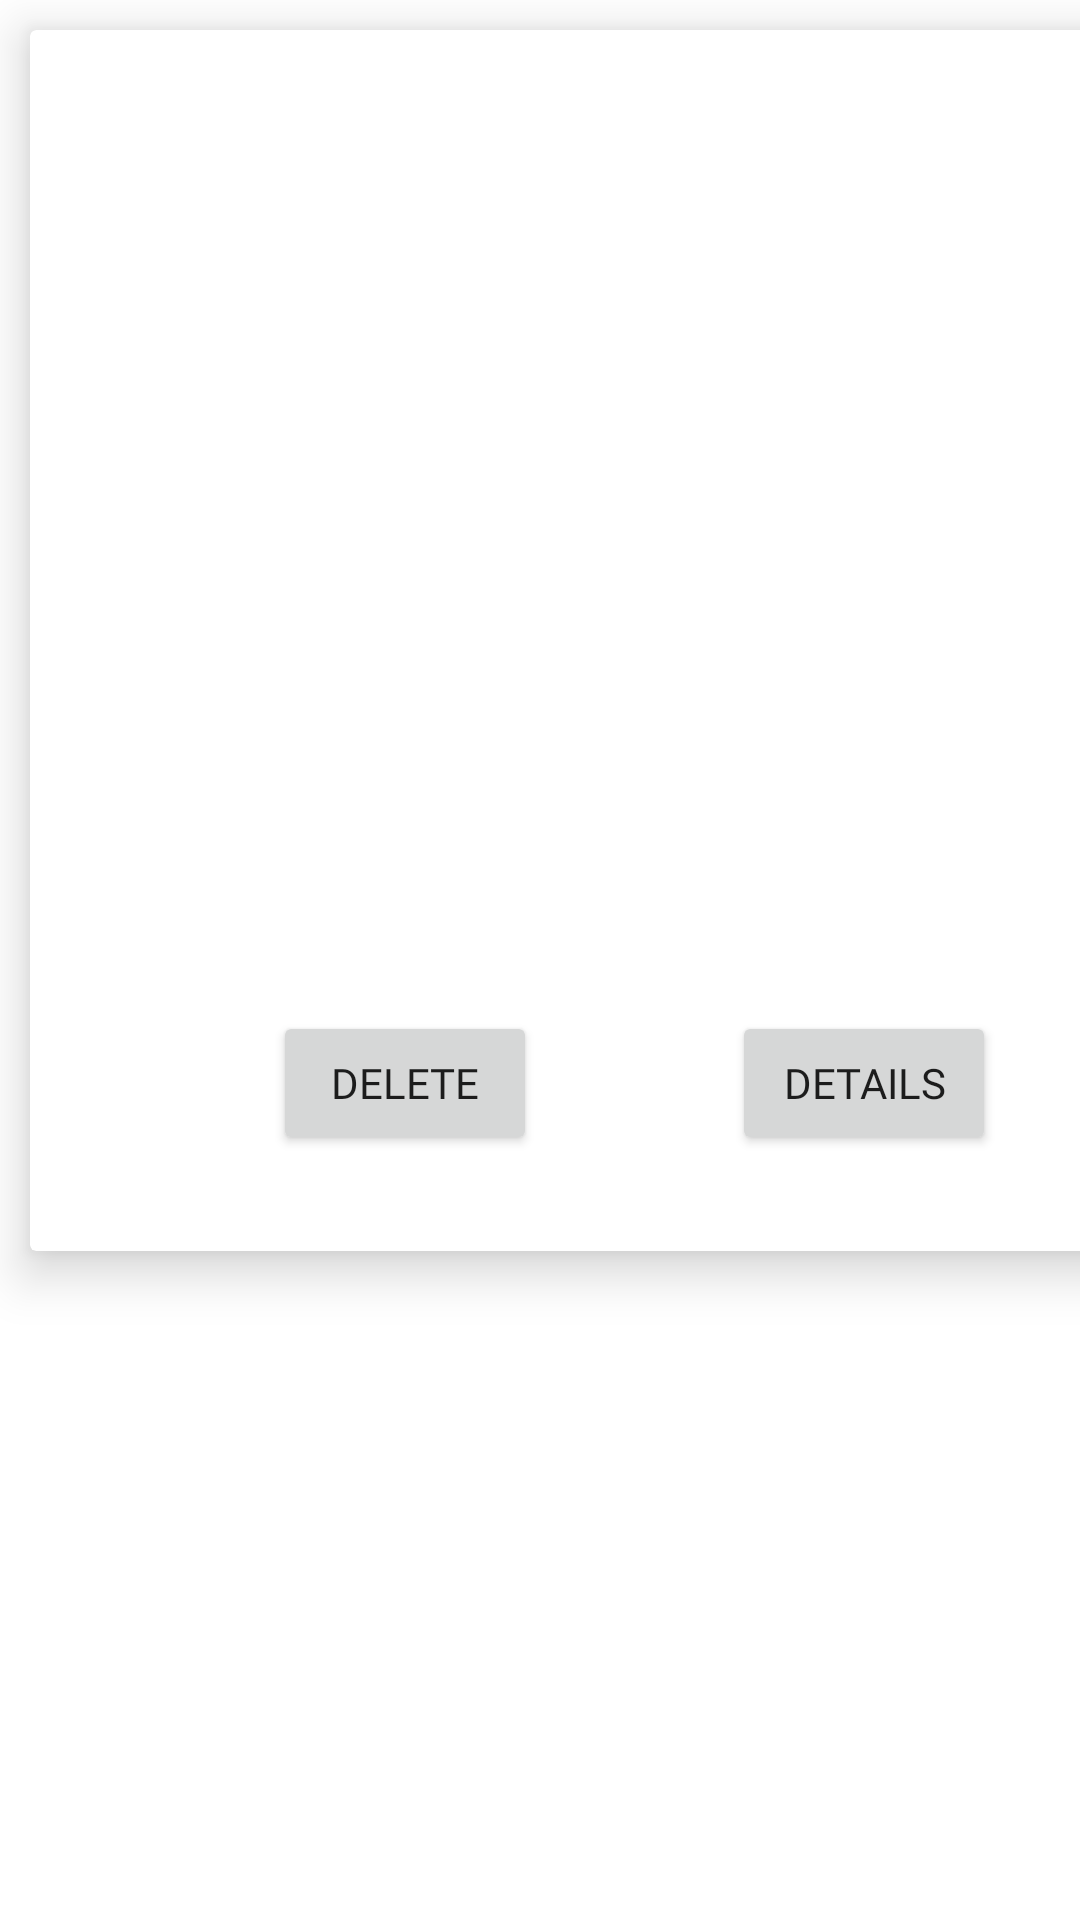

The Android layout XML behind this screen, and the referenced resources:
<!-- AndroidManifest.xml: application theme Theme.SneakersApp -->
<!-- res/layout/cart_card_design.xml -->
<?xml version="1.0" encoding="utf-8"?>
<layout xmlns:android="http://schemas.android.com/apk/res/android"
    xmlns:app="http://schemas.android.com/apk/res-auto"
    xmlns:tools="http://schemas.android.com/tools">
    <data>
        <variable
            name="cartObject"
            type="com.handeekin.sneakersapp.entityy.ItemsClass" />
    </data>


    <LinearLayout
        android:layout_width="match_parent"
        android:layout_height="436dp"
        android:orientation="vertical">

        <androidx.cardview.widget.CardView
            android:id="@+id/cardView"
            android:layout_width="387dp"
            android:layout_height="407dp"
            android:layout_margin="10dp"
            android:background="@color/white"
            app:cardElevation="10dp">

            <androidx.constraintlayout.widget.ConstraintLayout
                android:layout_width="match_parent"
                android:layout_height="match_parent">

                <ImageView
                    android:id="@+id/imageViewCart"
                    android:layout_width="216dp"
                    android:layout_height="156dp"
                    android:layout_marginTop="8dp"
                    app:layout_constraintEnd_toEndOf="parent"
                    app:layout_constraintHorizontal_bias="0.5"
                    app:layout_constraintStart_toStartOf="parent"
                    app:layout_constraintTop_toTopOf="parent" />

                <TextView
                    android:id="@+id/textViewName"
                    android:layout_width="286dp"
                    android:layout_height="wrap_content"
                    android:layout_marginTop="16dp"
                    android:fontFamily="@font/mukta_vaani_bold"
                    android:text="@{cartObject.itemName}"
                    android:textAlignment="center"
                    android:textSize="20sp"
                    app:layout_constraintEnd_toEndOf="parent"
                    app:layout_constraintHorizontal_bias="0.5"
                    app:layout_constraintStart_toStartOf="parent"
                    app:layout_constraintTop_toBottomOf="@+id/imageViewCart" />

                <TextView
                    android:id="@+id/textViewTotalPriceCart"
                    android:layout_width="wrap_content"
                    android:layout_height="wrap_content"
                    android:layout_marginTop="32dp"
                    android:fontFamily="@font/mukta_vaani_bold"
                    android:text='@{String.valueOf(cartObject.itemPrice) + "L"}'
                    android:textSize="16sp"
                    app:layout_constraintEnd_toEndOf="parent"
                    app:layout_constraintHorizontal_bias="0.498"
                    app:layout_constraintStart_toStartOf="parent"
                    app:layout_constraintTop_toBottomOf="@+id/textViewName" />

                <Button
                    android:id="@+id/detailsButton"
                    android:layout_width="wrap_content"
                    android:layout_height="wrap_content"
                    android:layout_marginBottom="32dp"
                    android:fontFamily="@font/mukta_vaani_bold"
                    android:text="Details"
                    app:layout_constraintBottom_toBottomOf="parent"
                    app:layout_constraintEnd_toEndOf="parent"
                    app:layout_constraintHorizontal_bias="0.5"
                    app:layout_constraintStart_toEndOf="@+id/deleteButton" />

                <Button
                    android:id="@+id/deleteButton"
                    android:layout_width="wrap_content"
                    android:layout_height="wrap_content"
                    android:layout_marginStart="16dp"
                    android:layout_marginBottom="32dp"
                    android:fontFamily="@font/mukta_vaani_bold"
                    android:text="Delete"
                    app:layout_constraintBottom_toBottomOf="parent"
                    app:layout_constraintEnd_toStartOf="@+id/detailsButton"
                    app:layout_constraintHorizontal_bias="0.5"
                    app:layout_constraintStart_toStartOf="parent" />

            </androidx.constraintlayout.widget.ConstraintLayout>
        </androidx.cardview.widget.CardView>
    </LinearLayout>
</layout>
<!-- resources referenced by this layout -->
<resources>
  <color name="white">#FFFFFFFF</color>
  <style name="Theme.SneakersApp" parent="Theme.MaterialComponents.DayNight.NoActionBar">
          
          <item name="colorPrimary">@color/secondaryDarkColor</item>
          <item name="colorPrimaryVariant">@color/purple_700</item>
          <item name="colorOnPrimary">@color/white</item>
          
          <item name="colorSecondary">@color/teal_200</item>
          <item name="colorSecondaryVariant">@color/teal_700</item>
          <item name="colorOnSecondary">@color/black</item>
          
          <item name="android:statusBarColor" tools:targetApi="l">@color/secondaryDarkColor</item>
          
      </style>
  <color name="secondaryDarkColor">#1b1b1b</color>
  <color name="purple_700">#FF3700B3</color>
  <color name="teal_200">#FF03DAC5</color>
  <color name="teal_700">#FF018786</color>
  <color name="black">#FF000000</color>
</resources>
